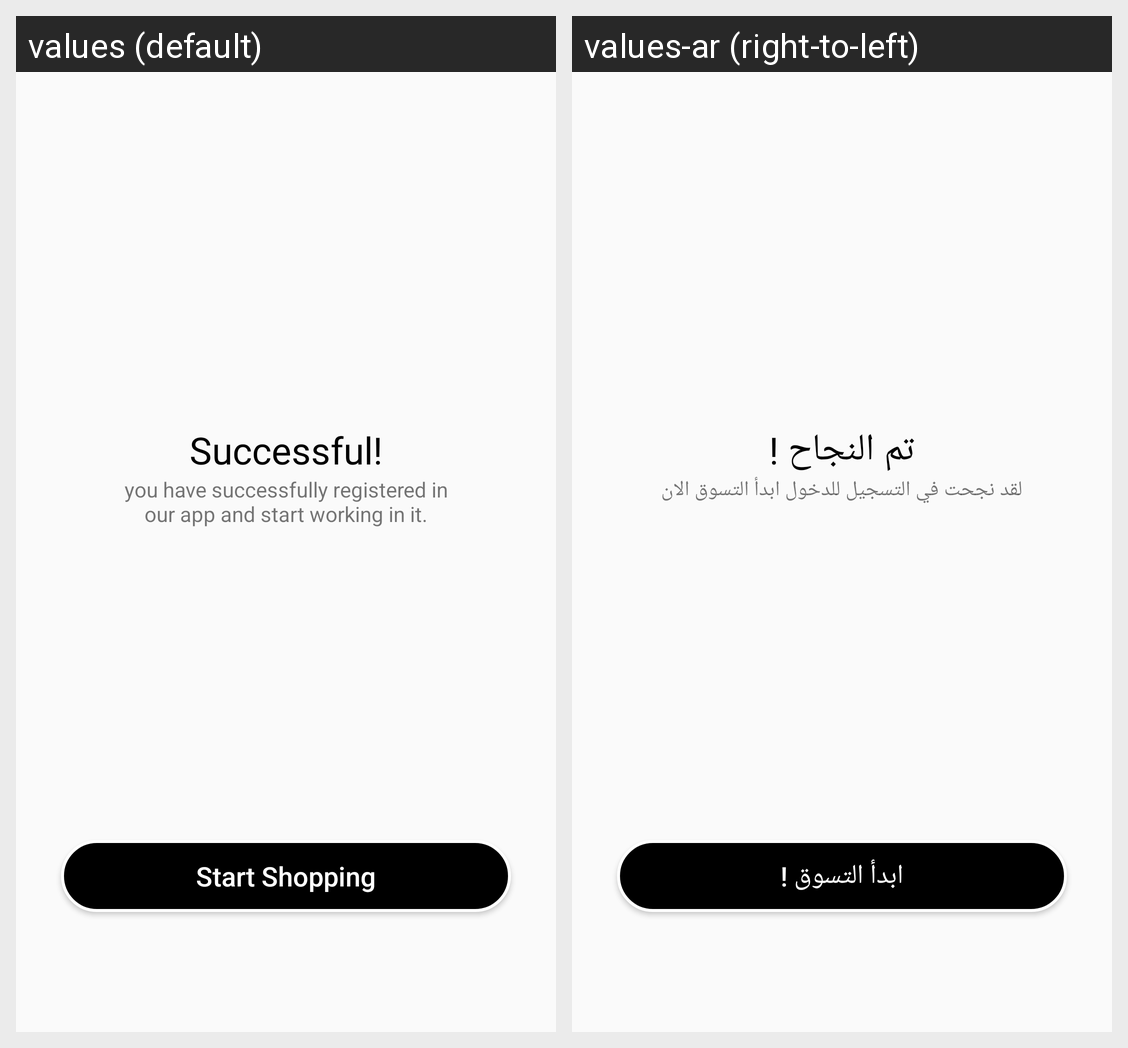

Here is an Android app screen in its default locale and in the app's own translations. Write out the translated-string differences for the strings that appear on this screen.
Android screen res/layout/fragment_sucess_register.xml rendered under 2 locales, left to right: values (default), values-ar (right-to-left). Device: Nexus 5 (rendered at 1080×1920; each locale shown at half size, 540×960, under a caption strip naming it); theme Theme.AZShopping.
Strings drawn on this screen, with the default value and each locale's value (text and hints the layout hard-codes, and strings that could not be matched under every locale, appear in the picture but are not listed):

successful
  values: Successful!
  values-ar: تم النجاح !

you_have_successfully_registered_in_nour_app_and_start_working_in_it
  values: you have successfully registered in
      our app and start working in it.
  values-ar: لقد نجحت في التسجيل للدخول ابدأ التسوق الان

start_shopping
  values: Start Shopping
  values-ar: ابدأ التسوق !
